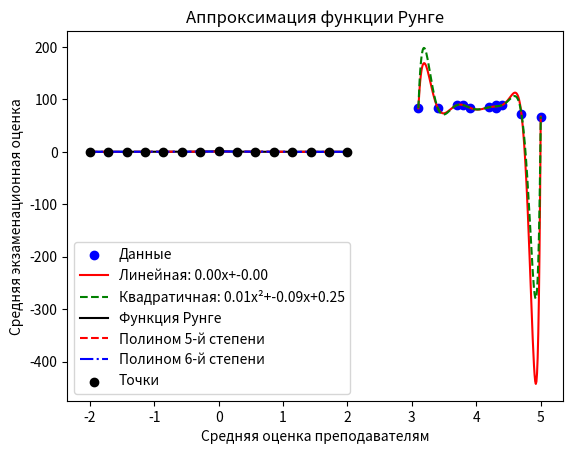

This figure's Python source:
import numpy as np
import pandas as pd
import matplotlib.pyplot as plt

profiles = ["A", "B", "C", "D", "E", "F", "G", "H", "P", "J", "K"]
x = np.array([4.3, 3.9, 5.0, 4.3, 3.7, 4.4, 3.8, 3.1, 4.7, 4.2, 3.4])
y = np.array([90, 84, 67, 83, 89, 89, 89, 83, 73, 85, 84])

coeffs_lin = np.polyfit(x, y, 20)
lin_eq = np.poly1d(coeffs_lin)
coeffs_quad = np.polyfit(x, y, 16)
quad_eq = np.poly1d(coeffs_quad)

y_pred_lin = lin_eq(x)
y_pred_quad = quad_eq(x)

mse_lin = np.mean((y - y_pred_lin) ** 2)
mse_quad = np.mean((y - y_pred_quad) ** 2)
sse_lin = np.sum((y - y_pred_lin) ** 2)
sse_quad = np.sum((y - y_pred_quad) ** 2)

results_reg = pd.DataFrame({
    "Profile": profiles,
    "X (Преподаватели)": x,
    "Y (Экзамен)": y,
    "Линейная Y": y_pred_lin.round(2),
    "Квадратичная Y": y_pred_quad.round(2)
})
print("=== Результаты регрессии ===")
print(results_reg)
print("\nОшибки:")
print(f"Линейная: MSE = {mse_lin:.3f}, SSE = {sse_lin:.3f}")
print(f"Квадратичная: MSE = {mse_quad:.3f}, SSE = {sse_quad:.3f}")

plt.scatter(x, y, label="Данные", color="blue")
x_line = np.linspace(min(x), max(x), 200)
plt.plot(x_line, lin_eq(x_line), "r-", label=f"Линейная: {coeffs_lin[0]:.2f}x+{coeffs_lin[1]:.2f}")
plt.plot(x_line, quad_eq(x_line), "g--", label=f"Квадратичная: {coeffs_quad[0]:.2f}x²+{coeffs_quad[1]:.2f}x+{coeffs_quad[2]:.2f}")
plt.xlabel("Средняя оценка преподавателям")
plt.ylabel("Средняя экзаменационная оценка")
plt.legend()
plt.title("Линейная и квадратичная регрессия")
plt.grid()
plt.show()

def runge(x):
    return 1 / (1 + 25 * x**2)

X_runge = np.linspace(-2, 2, 15)
Y_runge = runge(X_runge)

coeffs_5 = np.polyfit(X_runge, Y_runge, 5)
coeffs_6 = np.polyfit(X_runge, Y_runge, 6)
poly5 = np.poly1d(coeffs_5)
poly6 = np.poly1d(coeffs_6)

Y_pred_5 = poly5(X_runge)
Y_pred_6 = poly6(X_runge)

mse_5 = np.mean((Y_runge - Y_pred_5) ** 2)
mse_6 = np.mean((Y_runge - Y_pred_6) ** 2)
sse_5 = np.sum((Y_runge - Y_pred_5) ** 2)
sse_6 = np.sum((Y_runge - Y_pred_6) ** 2)

results_runge = pd.DataFrame({
    "X": X_runge.round(2),
    "Runge f(x)": Y_runge.round(5),
    "Полином 5 ст.": Y_pred_5.round(5),
    "Полином 6 ст.": Y_pred_6.round(5)
})
print("\n=== Приближение функции Рунге ===")
print(results_runge)
print("\nОшибки для Рунге:")
print(f"Полином 5-й ст.: MSE = {mse_5:.6f}, SSE = {sse_5:.6f}")
print(f"Полином 6-й ст.: MSE = {mse_6:.6f}, SSE = {sse_6:.6f}")

x_plot = np.linspace(-2, 2, 200)
plt.plot(x_plot, runge(x_plot), "k-", label="Функция Рунге")
plt.plot(x_plot, poly5(x_plot), "r--", label="Полином 5-й степени")
plt.plot(x_plot, poly6(x_plot), "b-.", label="Полином 6-й степени")
plt.scatter(X_runge, Y_runge, color="black", zorder=5, label="Точки")
plt.legend()
plt.title("Аппроксимация функции Рунге")
plt.grid()
plt.show()
